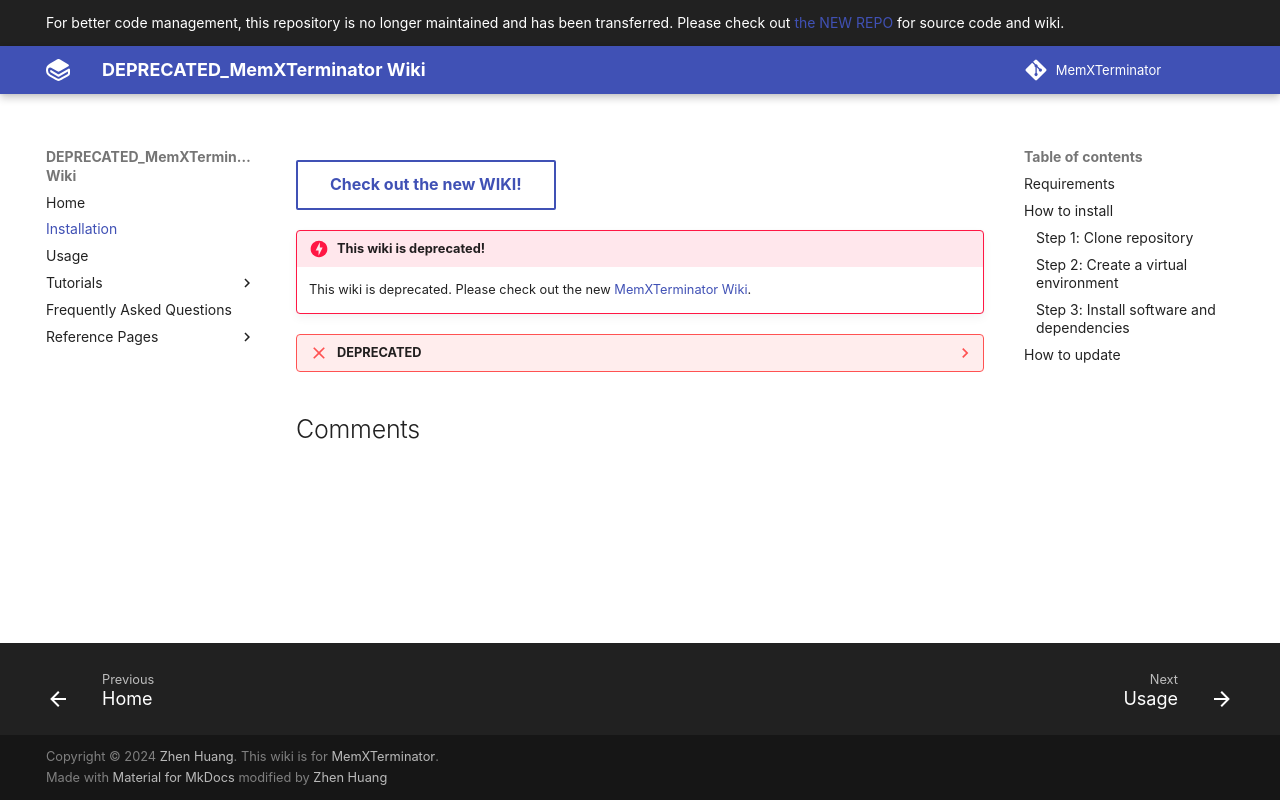

repository: ZhenHuangLab/MemXTerminator · page: tutorials/installation/index.html · generator: mkdocs

---
comments: true
---

[Check out the new WIKI!](https://memxterminator.github.io/wiki/){ .md-button }

!!! danger "This wiki is deprecated!"
    This wiki is deprecated. Please check out the new [MemXTerminator Wiki](https://memxterminator.github.io/wiki/).

??? failure "DEPRECATED"

    # Installation

    ## Requirements

    * NVIDIA GPU with CUDA drivers and libraries
    * `cupy` library
    * other dependencies (e.g. `mrcfile`)

    !!! note
        Please note that the corresponding python libraries will be automatically installed during the installation process of this software.

    ## How to install

    ### Step 1: Clone repository

    ```bash

    git clone https://github.com/ZhenHuangLab/MemXTerminator.git

    ```

    ### Step 2: Create a virtual environment

    ```bash

    conda create -n mxt python=3.9

    conda activate mxt

    ```

    ### Step 3: Install software and dependencies

    ```bash

    cd MemXTerminator

    pip install .

    ```

    ## How to update

    Please get to the source-code dictionary downloaded from the repository, for example:

    ```bash

    cd MemXTerminator

    ```

    Then, run the following command:

    ```bash

    git pull

    pip install .

    ```
